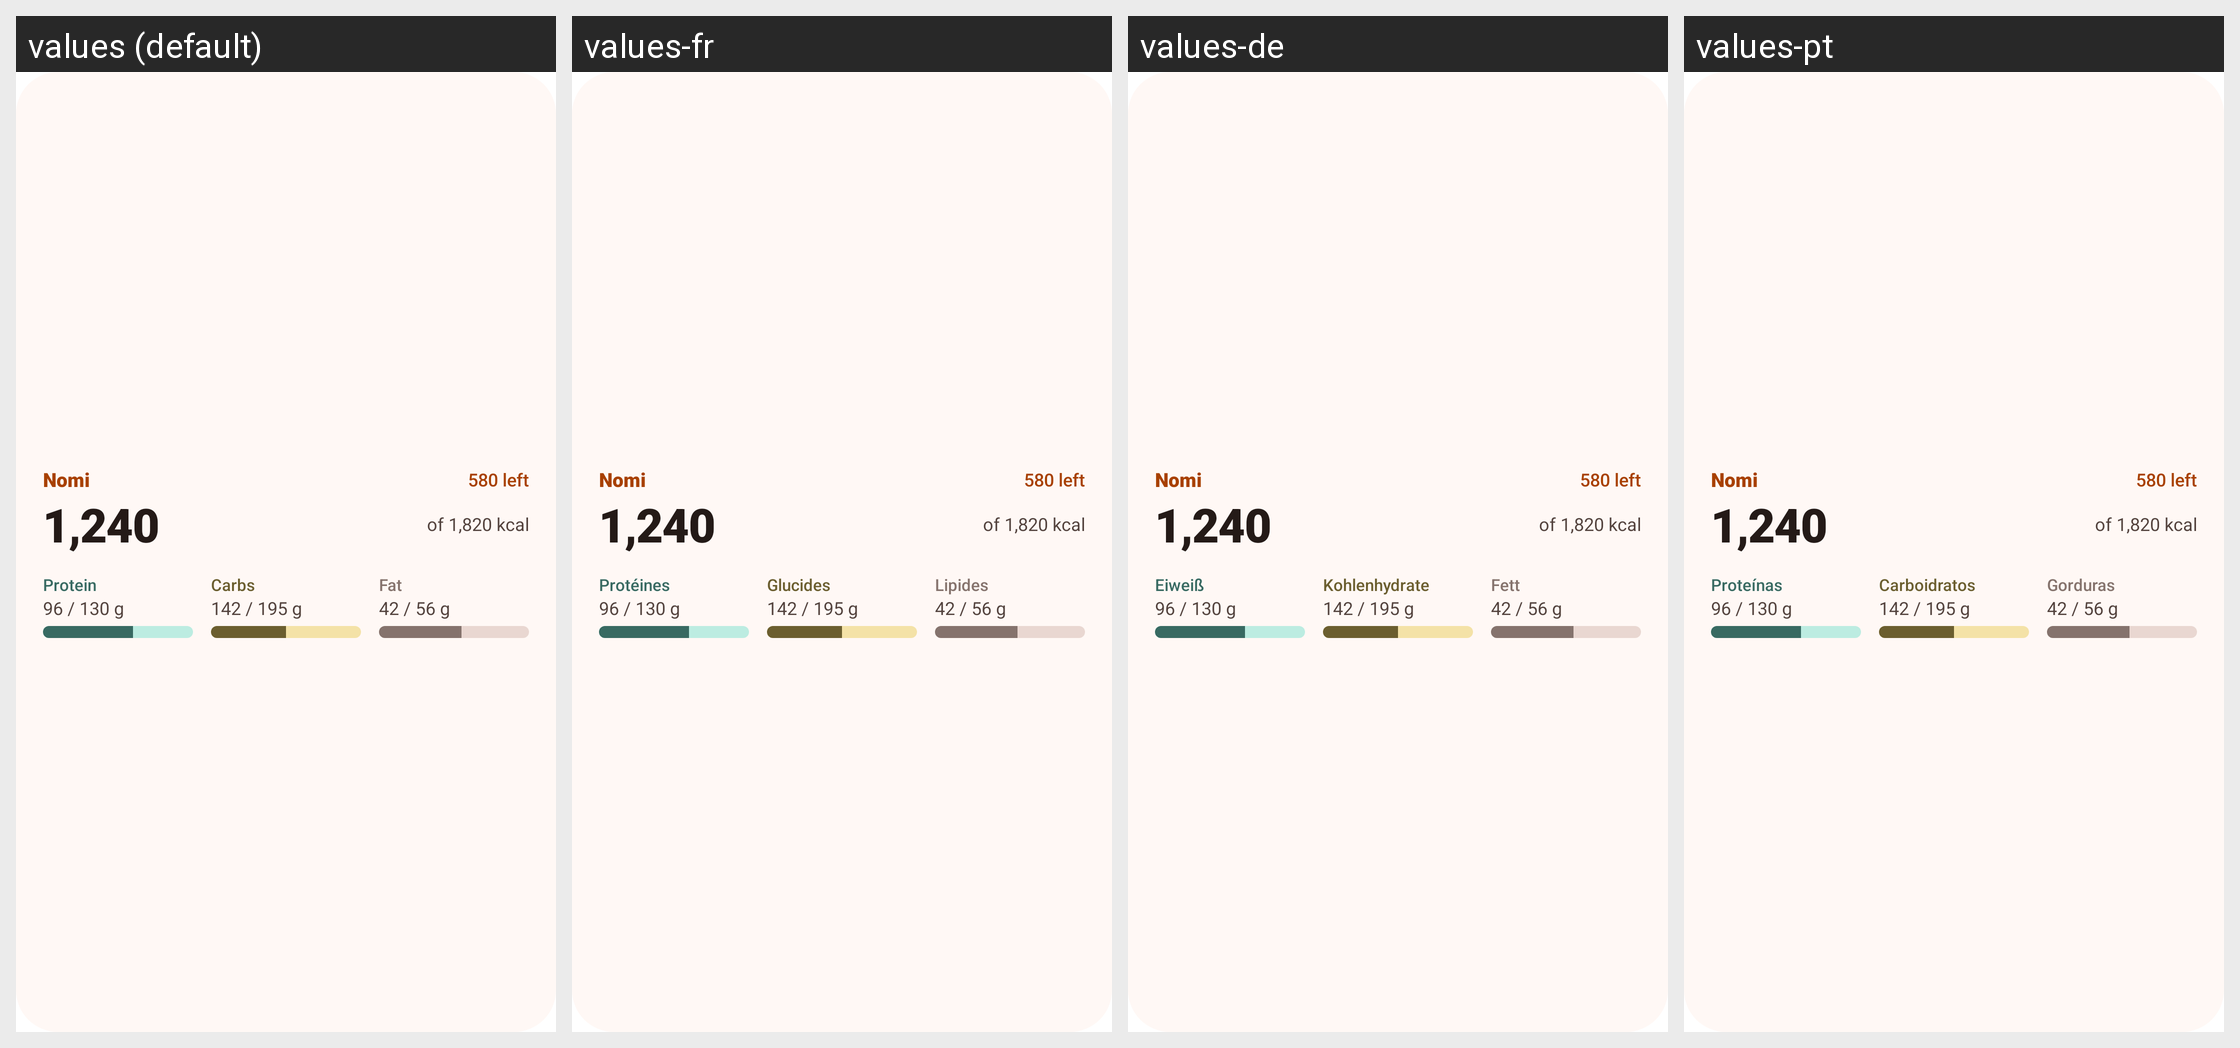

Strings drawn on this Android screen and how each of the app's shown locales translates them:
Android screen res/layout/widget_today_large.xml rendered under 4 locales, left to right: values (default), values-fr, values-de, values-pt. Device: Nexus 5 (rendered at 1080×1920; each locale shown at half size, 540×960, under a caption strip naming it); theme Theme.Nomi.Starting.
Other locales in the repository, not shown: values-es, values-it, values-nl, values-sq, values-sv, values-tr.
Strings drawn on this screen, with the default value and each locale's value (text and hints the layout hard-codes, and strings that could not be matched under every locale, appear in the picture but are not listed):

app_name
  values: Nomi
  values-fr: Nomi  [not translated; the default value is used]
  values-de: Nomi  [not translated; the default value is used]
  values-pt: Nomi  [not translated; the default value is used]

widget_preview_left
  values: 580 left
  values-fr: 580 left  [not translated; the default value is used]
  values-de: 580 left  [not translated; the default value is used]
  values-pt: 580 left  [not translated; the default value is used]

widget_preview_hero
  values: 1,240
  values-fr: 1,240  [not translated; the default value is used]
  values-de: 1,240  [not translated; the default value is used]
  values-pt: 1,240  [not translated; the default value is used]

widget_preview_of_target
  values: of 1,820 kcal
  values-fr: of 1,820 kcal  [not translated; the default value is used]
  values-de: of 1,820 kcal  [not translated; the default value is used]
  values-pt: of 1,820 kcal  [not translated; the default value is used]

widget_label_protein
  values: Protein
  values-fr: Protéines
  values-de: Eiweiß
  values-pt: Proteínas

widget_preview_macro_protein
  values: 96 / 130 g
  values-fr: 96 / 130 g  [not translated; the default value is used]
  values-de: 96 / 130 g  [not translated; the default value is used]
  values-pt: 96 / 130 g  [not translated; the default value is used]

widget_label_carbs
  values: Carbs
  values-fr: Glucides
  values-de: Kohlenhydrate
  values-pt: Carboidratos

widget_preview_macro_carb
  values: 142 / 195 g
  values-fr: 142 / 195 g  [not translated; the default value is used]
  values-de: 142 / 195 g  [not translated; the default value is used]
  values-pt: 142 / 195 g  [not translated; the default value is used]

widget_label_fat
  values: Fat
  values-fr: Lipides
  values-de: Fett
  values-pt: Gorduras

widget_preview_macro_fat
  values: 42 / 56 g
  values-fr: 42 / 56 g  [not translated; the default value is used]
  values-de: 42 / 56 g  [not translated; the default value is used]
  values-pt: 42 / 56 g  [not translated; the default value is used]
